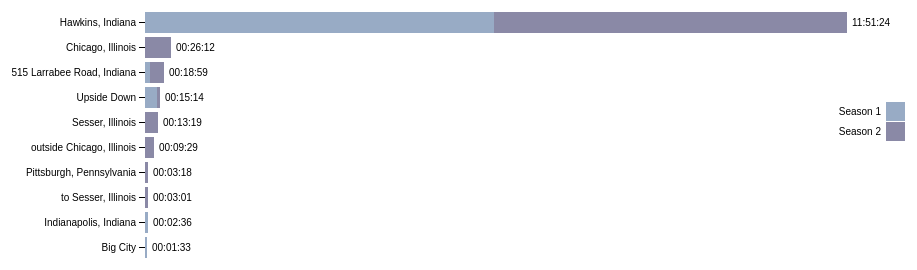
D3 v4 page, settled after 360 driven frames (6 s of simulated time); the page loaded 1 data file(s).



/* HELPFUL FUNCTIONS */

// to convert scene start/end times into seconds
function sec(timeString){
  var sec = 0;
  if (timeString.length == 0) return sec;
  var splitArray = timeString.split(":");
  sec = 3600*parseFloat(splitArray[0])+60*parseFloat(splitArray[1])+parseFloat(splitArray[2]);
  return sec;
}

// to convert seconds into hh:mm:ss
function secondsToHMS(d) {
  var date = new Date(null);
  date.setSeconds(d); // specify value for SECONDS here
  return date.toISOString().substr(11, 8);
}

// to dedpulicate an array
function onlyUnique(value, index, self) { 
  return self.indexOf(value) === index;
}

var config = {
  "title":"Time Per Location",
  "width":960,
  "height":500,
  "margin":{
    "top": 20,
    "right": 40,
    "bottom": 30,
    "left": 180
  },
  "legendOffset": {
    "x":20,
    "y":90
  },
  "barHeight": 20
}


/* IMPORT DATA */
d3.queue()
  .defer(d3.json, '../data/episodes.json')
  .await(ready);

function ready(error, e) {
  if (error) throw error;
  console.log("now that the files are loaded... do magic.");

  episodesData = e.episodes;

  /* CONFIG SETUP */
  d3.select("svg")
    .attr("width", config.width)
    .attr("height", config.height)
  /* END CONFIG SETUP */

  // put all scenes in one array
  var scenes = e.episodes.reduce(function(acc, val, ind){
    var scene = val.scenes.reduce(function(a, v, i){
      var sceneLength = Math.abs(sec(v.sceneEnd) - sec(v.sceneStart));
      var s = Object.assign({}, v, {
          "seasonNum": val.seasonNum,
          "episodeNum": val.episodeNum,
          "sceneLength": sceneLength
        });
      return a.concat(s);
    }, []);
    return [...acc, ...scene];
  }, []);
  console.log(scenes);

  // put all seasons in an array
  var seasons = scenes.reduce(function(acc, val, ind){
    return [...acc, val.seasonNum];
  }, [])
    .filter(onlyUnique);

  // then put that array into an object with 0 count
  var seasonsObj = seasons.reduce(function(acc, val, ind){
      var obj = {};
      obj[val] = 0;
      return Object.assign(acc, obj);
    }, {});

  // put all locations in one array, make object to count location time
  var locations = scenes.reduce(function(acc, val, ind){
    return acc.concat(val.location);
  }, [])
    .filter(onlyUnique)
    .map(function(cur, ind){
      return Object.assign({}, {"name": cur}, seasonsObj);
    });

  // go through scenes and add sceneLength values to locations' counts
  scenes.forEach(function(val, ind){
    var index = locations.findIndex(function(element){
      return element.name == val.location;
    });
    locations[index][val.seasonNum] += val.sceneLength;
  })

  // build the visualization
  var data = locations;
  var barHeight = config.barHeight;

  var svg = d3.select("svg"),
      margin = config.margin,
      width = +svg.attr("width") - margin.left - margin.right,
      height = barHeight*data.length + margin.top + margin.bottom,
      g = svg.append("g")
        .attr("transform", "translate(" + margin.left + "," + margin.top + ")");

  var y = d3.scaleBand() 
      .rangeRound([0, height])
      .paddingInner(0.15)
      .align(0.1);

  var x = d3.scaleLinear()
      .rangeRound([0, width]);

  var z = d3.scaleOrdinal() //  or d3.schemeCategory20c between () and no .range
      .range(["#98abc5", "#8a89a6", "#7b6888", "#6b486b", "#a05d56", "#d0743c", "#ff8c00", "#FEC574"]);

  var keys = d3.keys(data[0]).slice(0,Math.max(...seasons));

  for (i=0; i<data.length; i++){
    var t=0;
    for(j=0; j<keys.length; j++){
      t += data[i][keys[j]];
    }
    data[i].total = t;
  } 

  data.sort(function(a, b) { return a.total - b.total; }).reverse();
  y.domain(data.map(function(d) { return d.name; }));
  x.domain([0, d3.max(data, function(d) { return d.total; })]).nice();
  z.domain(keys);

  g.append("g")
    .selectAll("g")
    .data(d3.stack().keys(keys)(data))
    .enter().append("g")
      .attr("fill", function(d) { return z(d.key); })
    .selectAll("rect")
    .data(function(d) { return d; })
    .enter().append("rect")
      .attr("y", function(d) { return y(d.data.name); })
      .attr("x", function(d) { return x(d[0]); })
      .attr("width", function(d) { return x(d[1]) - x(d[0]); })
      .attr("height", y.bandwidth());

  g.selectAll("g")
    .data(d3.stack().keys(keys)(data))
    .append("svg:title")
      .text(function(d,i) {
        // not sure why this shift needs to happen...
        if(i == 0){
          return "Season "+keys[keys.length-1]
        } else {
          return "Season "+keys[i-1]
        };
      });

  g.append("g")
    .attr("class", "axis")
    .attr("transform", "translate(0,0)")
    .call(d3.axisLeft(y));

  g.selectAll(".axis")
    .selectAll(".tick")
    .data(data)
    .append("text")
    .attr("class", "timestamp")
    .attr("dy", "0.35em")
    .attr("dx", function(d){ return x(d.total) + 5; })
    .attr("text-anchor", "start")
    .text(function(d){ return secondsToHMS(d.total); });

  var legend = g.append("g")
    .attr("font-family", "sans-serif")
    .attr("font-size", 10)
    .attr("text-anchor", "end")
    .attr("transform", function(d, i) { return `translate(${config.legendOffset.x}, ${config.legendOffset.y})` })
    .selectAll("g")
    .data(keys.slice())
    .enter().append("g")
    .attr("transform", function(d, i) { return "translate(0," + i * 20 + ")"; });

  legend.append("rect")
    .attr("x", width - 19)
    .attr("width", 19)
    .attr("height", 19)
    .attr("fill", z);

  legend.append("text")
    .attr("x", width - 24)
    .attr("y", 9.5)
    .attr("dy", "0.32em")
    .text(function(d) { return "Season " + d; });

};

    

### data: ../data/episodes.json
{
 "episodes": [
  {
   "seasonNum": 1,
   "episodeNum": 1,
   "episodeTitle": "Chapter One: The Vanishing of Will Byers",
   "episodeLink": "/title/tt4593118/",
   "episodeAirDate": "2016-06-15",
   "episodeDescription": "At the U.S. Dept. of Energy an unexplain…",
   "scenes": [
    "{... 6 keys}",
    "{... 6 keys}",
    "{... 6 keys}",
    "{... 6 keys}",
    "{... 6 keys}",
    "{... 6 keys}",
    "{... 6 keys}",
    "{... 6 keys}",
    "... 100 more items"
   ]
  },
  {
   "seasonNum": 1,
   "episodeNum": 2,
   "episodeTitle": "Chapter Two: The Weirdo on Maple Street",
   "episodeLink": "/title/tt4593122/",
   "episodeAirDate": "2016-06-15",
   "episodeDescription": "Mike hides the mysterious girl in his ho…",
   "scenes": [
    "{... 6 keys}",
    "{... 6 keys}",
    "{... 6 keys}",
    "{... 6 keys}",
    "{... 6 keys}",
    "{... 6 keys}",
    "{... 6 keys}",
    "{... 6 keys}",
    "... 106 more items"
   ]
  },
  {
   "seasonNum": 1,
   "episodeNum": 3,
   "episodeTitle": "Chapter Three: Holly, Jolly",
   "episodeLink": "/title/tt4593126/",
   "episodeAirDate": "2016-06-15",
   "episodeDescription": "An increasingly concerned Nancy looks fo…",
   "scenes": [
    "{... 6 keys}",
    "{... 6 keys}",
    "{... 6 keys}",
    "{... 6 keys}",
    "{... 6 keys}",
    "{... 6 keys}",
    "{... 6 keys}",
    "{... 6 keys}",
    "... 120 more items"
   ]
  },
  {
   "seasonNum": 1,
   "episodeNum": 4,
   "episodeTitle": "Chapter Four: The Body",
   "episodeLink": "/title/tt4593124/",
   "episodeAirDate": "2016-06-15",
   "episodeDescription": "Refusing to believe Will is dead, Joyce …",
   "scenes": [
    "{... 6 keys}",
    "{... 6 keys}",
    "{... 6 keys}",
    "{... 6 keys}",
    "{... 6 keys}",
    "{... 6 keys}",
    "{... 6 keys}",
    "{... 6 keys}",
    "... 98 more items"
   ]
  },
  {
   "seasonNum": 1,
   "episodeNum": 5,
   "episodeTitle": "Chapter Five: The Flea and the Acrobat",
   "episodeLink": "/title/tt4593128/",
   "episodeAirDate": "2016-06-15",
   "episodeDescription": "Hopper breaks into the lab to find the t…",
   "scenes": [
    "{... 6 keys}",
    "{... 6 keys}",
    "{... 6 keys}",
    "{... 6 keys}",
    "{... 6 keys}",
    "{... 6 keys}",
    "{... 6 keys}",
    "{... 6 keys}",
    "... 74 more items"
   ]
  },
  {
   "seasonNum": 1,
   "episodeNum": 6,
   "episodeTitle": "Chapter Six: The Monster",
   "episodeLink": "/title/tt4593132/",
   "episodeAirDate": "2016-06-15",
   "episodeDescription": "Hopper and Joyce find the truth about th…",
   "scenes": [
    "{... 6 keys}",
    "{... 6 keys}",
    "{... 6 keys}",
    "{... 6 keys}",
    "{... 6 keys}",
    "{... 6 keys}",
    "{... 6 keys}",
    "{... 6 keys}",
    "... 106 more items"
   ]
  },
  {
   "seasonNum": 1,
   "episodeNum": 7,
   "episodeTitle": "Chapter Seven: The Bathtub",
   "episodeLink": "/title/tt4593134/",
   "episodeAirDate": "2016-06-15",
   "episodeDescription": "The government comes searching for Eleve…",
   "scenes": [
    "{... 6 keys}",
    "{... 6 keys}",
    "{... 6 keys}",
    "{... 6 keys}",
    "{... 6 keys}",
    "{... 6 keys}",
    "{... 6 keys}",
    "{... 6 keys}",
    "... 117 more items"
   ]
  },
  {
   "seasonNum": 1,
   "episodeNum": 8,
   "episodeTitle": "Chapter Eight: The Upside Down",
   "episodeLink": "/title/tt4593138/",
   "episodeAirDate": "2016-06-15",
   "episodeDescription": "Joyce and Hopper are taken in for questi…",
   "scenes": [
    "{... 6 keys}",
    "{... 6 keys}",
    "{... 6 keys}",
    "{... 6 keys}",
    "{... 6 keys}",
    "{... 6 keys}",
    "{... 6 keys}",
    "{... 6 keys}",
    "... 112 more items"
   ]
  },
  "... 12 more items"
 ]
}